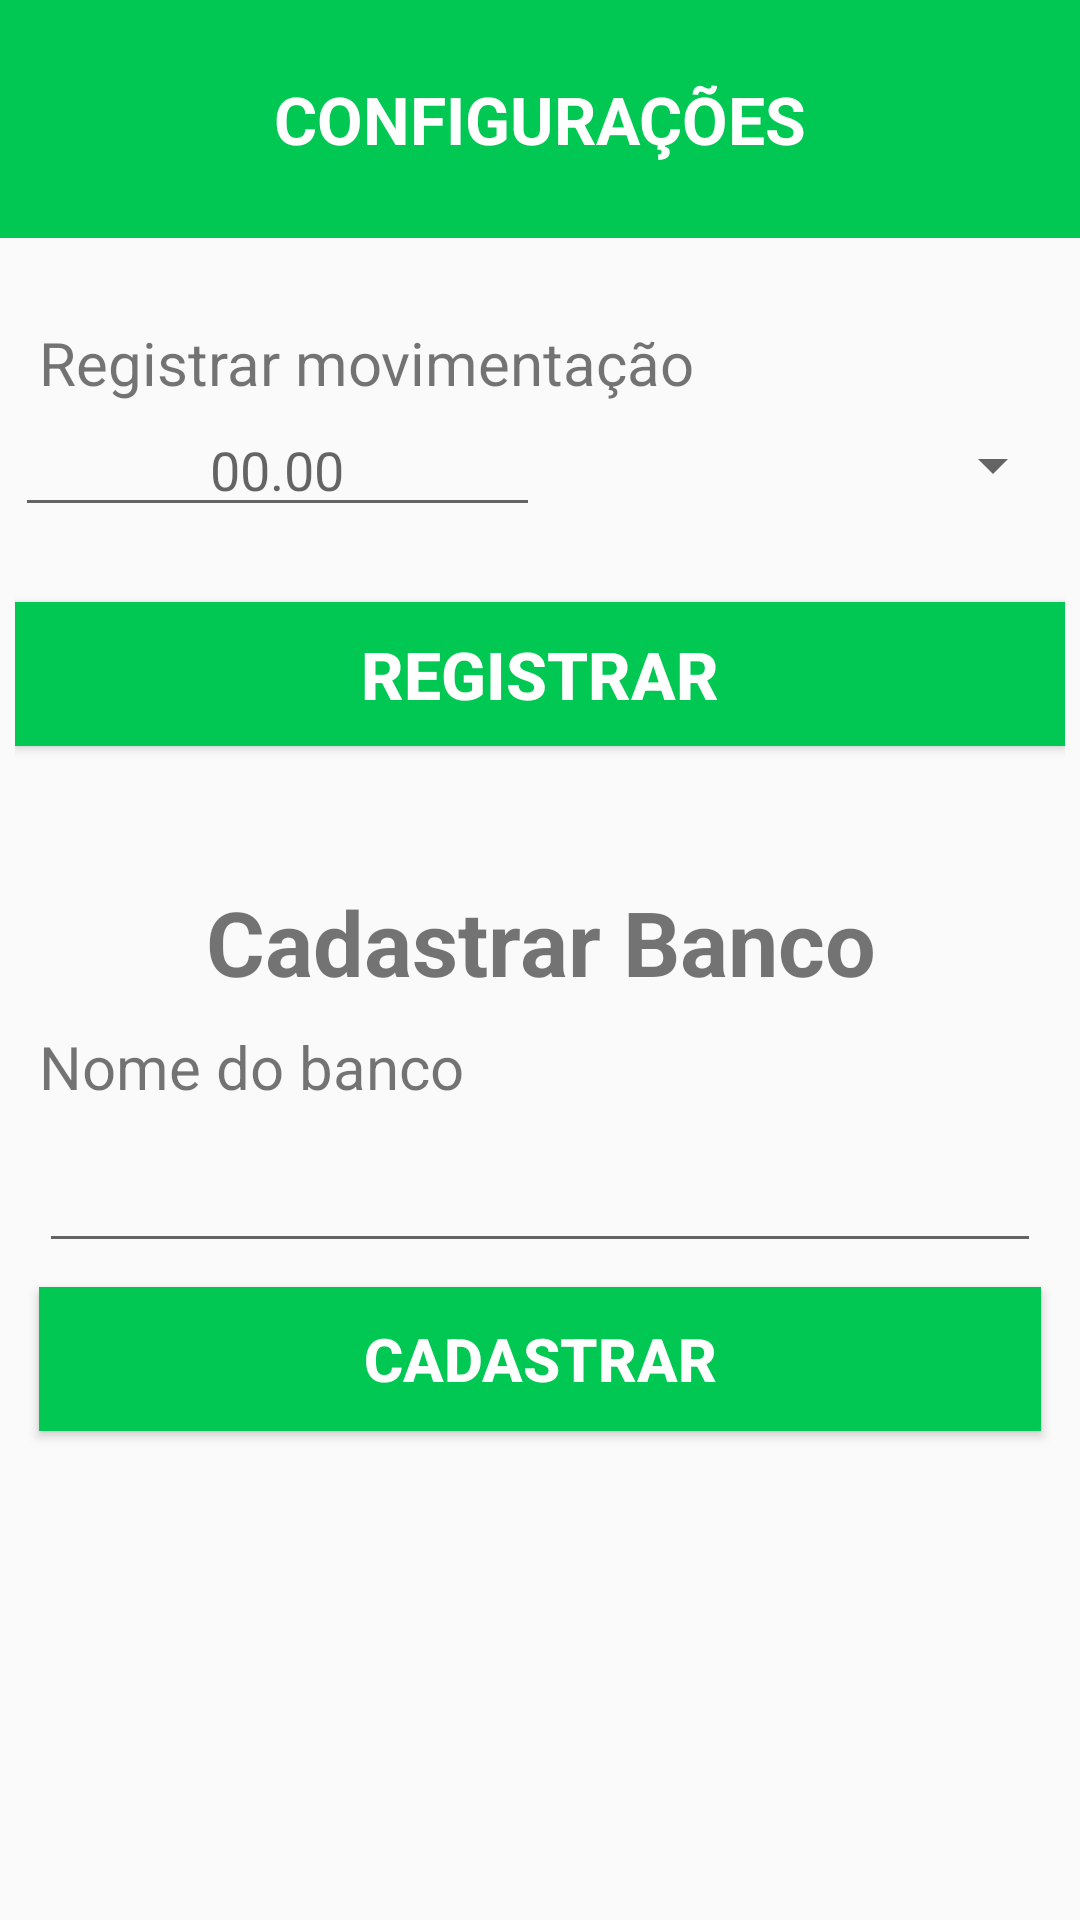

The Android layout XML behind this screen, and the referenced resources:
<!-- AndroidManifest.xml: application theme Theme.AppCompat.Light.NoActionBar -->
<!-- res/layout/fragment_config.xml -->
<?xml version="1.0" encoding="utf-8"?>
<RelativeLayout xmlns:android="http://schemas.android.com/apk/res/android"
    xmlns:app="http://schemas.android.com/apk/res-auto"
    xmlns:tools="http://schemas.android.com/tools"
    android:layout_width="match_parent"
    android:layout_height="match_parent"
    tools:context=".Config">

    <LinearLayout
        android:layout_width="match_parent"
        android:layout_height="match_parent"
        android:layout_alignParentStart="true"
        android:layout_alignParentTop="true"
        android:orientation="vertical">

        <LinearLayout
            android:layout_width="match_parent"
            android:layout_height="wrap_content"
            android:background="@color/colorPrimary"
            android:gravity="center"
            android:orientation="vertical"
            android:paddingBottom="25dp"
            android:paddingTop="25dp">

            <TextView
                android:layout_width="match_parent"
                android:layout_height="match_parent"
                android:text="CONFIGURAÇÕES"
                android:textAlignment="center"
                android:textColor="#fff"
                android:textSize="22sp"
                android:textStyle="bold" />

        </LinearLayout>


        <android.support.constraint.ConstraintLayout
            android:layout_width="match_parent"
            android:layout_height="wrap_content"
            android:paddingLeft="5dp"
            android:paddingRight="5dp"
            android:paddingTop="20dp">

            <LinearLayout
                android:layout_width="match_parent"
                android:layout_height="match_parent"
                android:orientation="vertical">

                <TextView
                    android:layout_width="match_parent"
                    android:layout_height="wrap_content"
                    android:layout_marginEnd="8dp"
                    android:layout_marginLeft="8dp"
                    android:layout_marginRight="8dp"
                    android:layout_marginStart="8dp"
                    android:layout_marginTop="8dp"
                    android:text="Registrar movimentação"
                    android:textSize="20sp" />

                <LinearLayout
                    android:layout_width="match_parent"
                    android:layout_height="wrap_content"
                    android:orientation="horizontal"
                    android:layout_gravity="center">

                    <EditText
                        android:layout_width="175sp"
                        android:layout_height="match_parent"
                        android:hint="00.00"
                        android:textAlignment="center"/>

                    <Spinner
                        android:layout_width="match_parent"
                        android:layout_height="match_parent" />

                </LinearLayout>

                <Button
                    android:layout_width="match_parent"
                    android:layout_height="match_parent"
                    android:layout_marginBottom="25dp"
                    android:layout_marginTop="25dp"
                    android:background="@color/colorPrimary"
                    android:text="Registrar"
                    android:textColor="#fff"
                    android:textSize="22sp"
                    android:textStyle="bold" />

            </LinearLayout>

        </android.support.constraint.ConstraintLayout>


        <LinearLayout
            android:layout_width="match_parent"
            android:layout_height="match_parent"
            android:orientation="vertical"
            android:paddingLeft="5dp"
            android:paddingRight="5dp"
            android:paddingTop="20dp">

            <TextView
                android:layout_width="match_parent"
                android:layout_height="wrap_content"
                android:text="Cadastrar Banco"
                android:textSize="30sp"
                android:textStyle="bold"
                android:textAlignment="center"/>

            <TextView
                android:id="@+id/textView4"
                android:layout_width="match_parent"
                android:layout_height="wrap_content"
                android:layout_marginEnd="8dp"
                android:layout_marginLeft="8dp"
                android:layout_marginRight="8dp"
                android:layout_marginStart="8dp"
                android:layout_marginTop="8dp"
                android:text="Nome do banco"
                android:textSize="20sp"
                app:layout_constraintEnd_toEndOf="parent"
                app:layout_constraintStart_toStartOf="parent"
                app:layout_constraintTop_toTopOf="parent" />

            <EditText
                android:id="@+id/editText3"
                android:layout_width="match_parent"
                android:layout_height="wrap_content"
                android:layout_marginEnd="8dp"
                android:layout_marginLeft="8dp"
                android:layout_marginRight="8dp"
                android:layout_marginStart="8dp"
                android:layout_marginTop="8dp"
                android:textSize="20sp"
                app:layout_constraintEnd_toEndOf="parent"
                app:layout_constraintStart_toStartOf="parent"
                app:layout_constraintTop_toBottomOf="@+id/textView4" />

            <Button
                android:id="@+id/button"
                android:layout_width="match_parent"
                android:layout_height="wrap_content"
                android:layout_marginBottom="8dp"
                android:layout_marginEnd="8dp"
                android:layout_marginLeft="8dp"
                android:layout_marginRight="8dp"
                android:layout_marginStart="8dp"
                android:layout_marginTop="8dp"
                android:background="@color/colorPrimary"
                android:text="Cadastrar"
                android:textColor="#fff"
                android:textSize="20sp"
                android:textStyle="bold"
                app:layout_constraintEnd_toEndOf="parent"
                app:layout_constraintStart_toStartOf="parent"
                app:layout_constraintTop_toBottomOf="@+id/editText3" />

        </LinearLayout>

    </LinearLayout>

</RelativeLayout>
<!-- resources referenced by this layout -->
<resources>
  <color name="colorPrimary">#00c853</color>
</resources>
